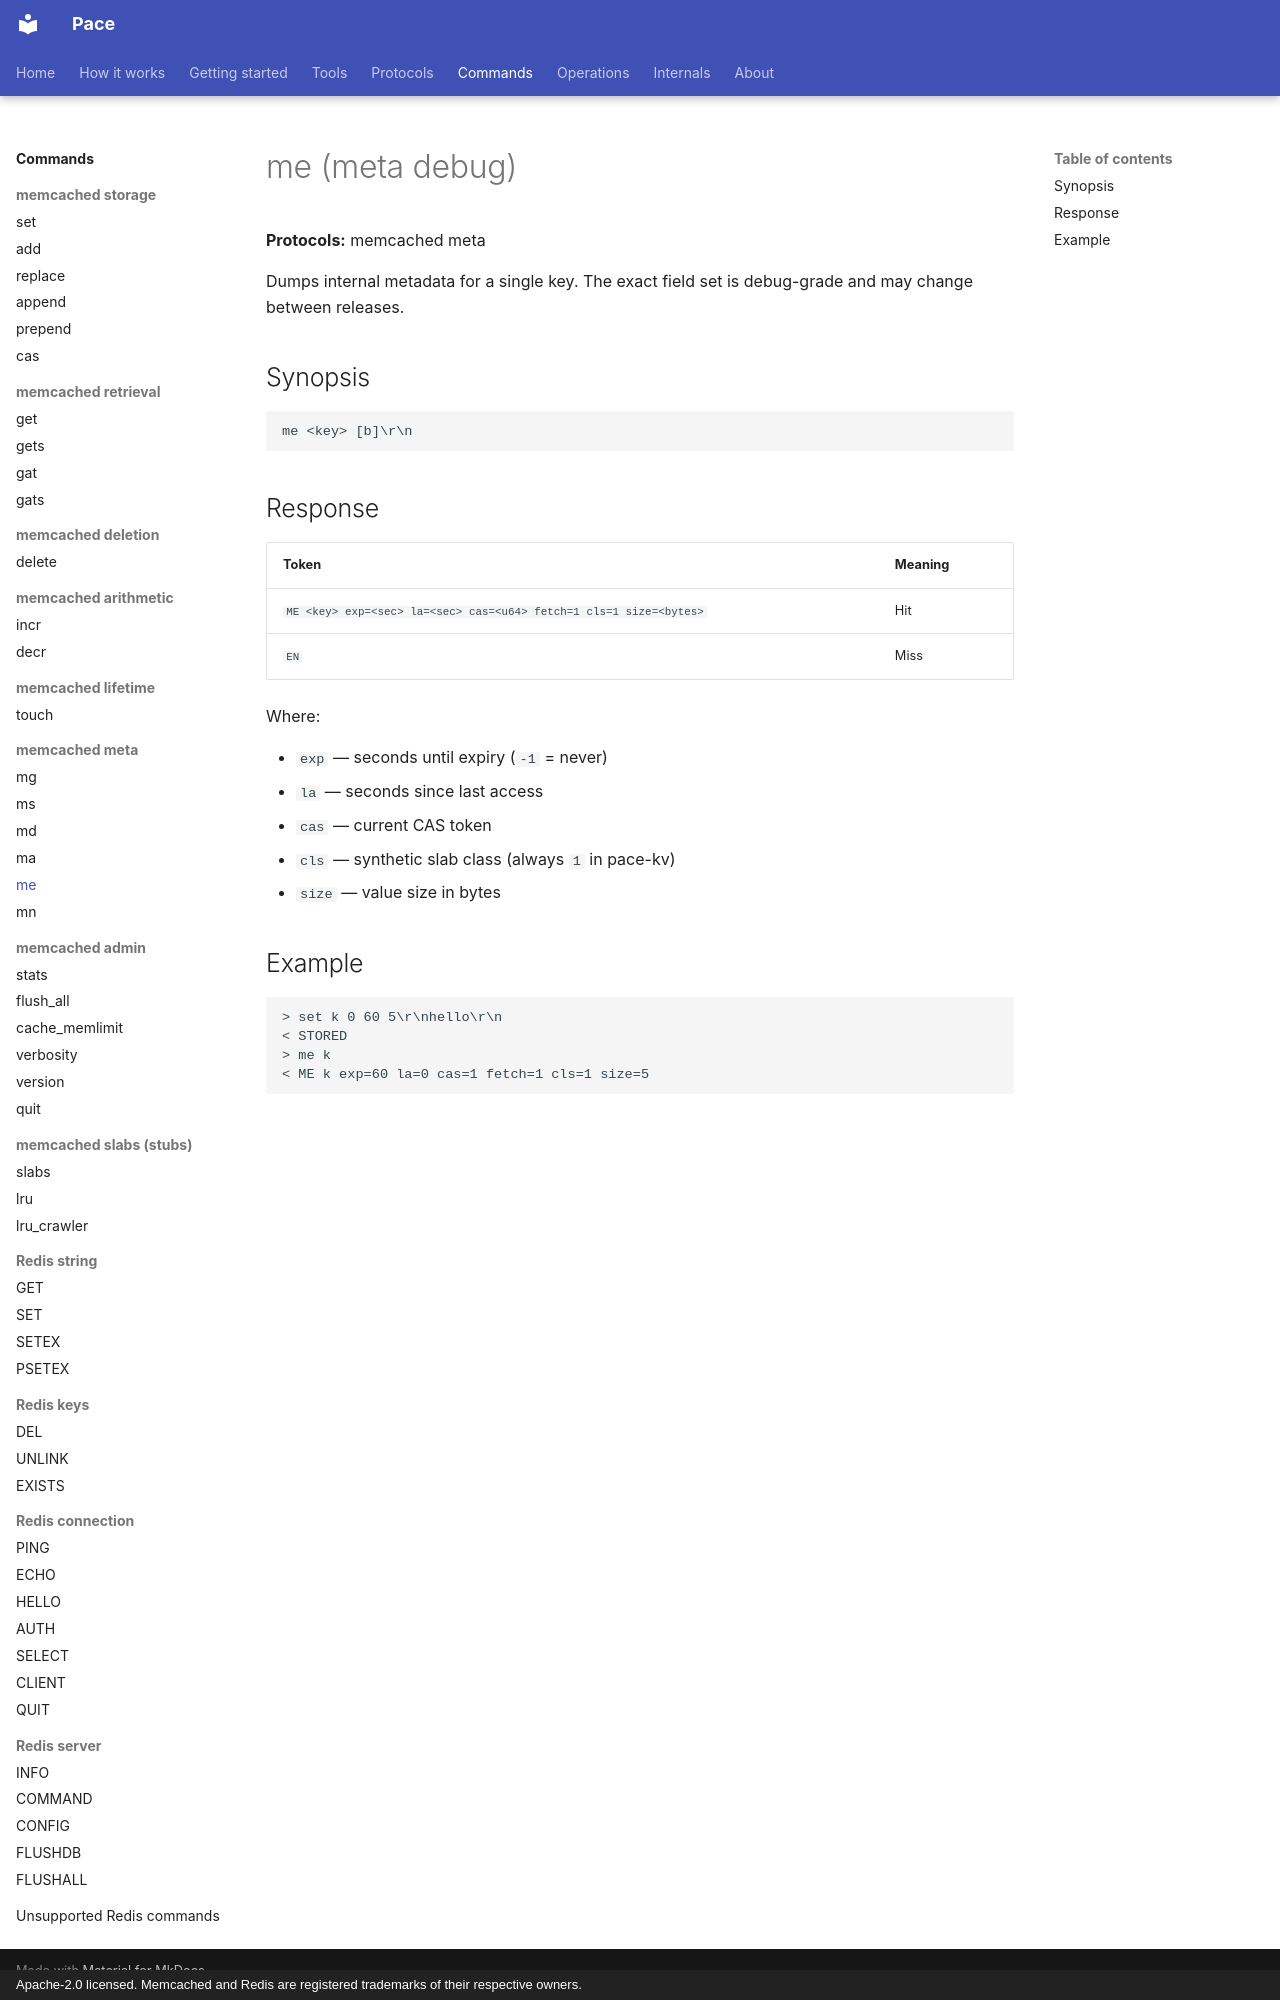

repository: LASTRADA-Software/pace · page: commands/memcached/meta/me/index.html · generator: mkdocs · copyright: Apache-2.0 licensed. Memcached and Redis are registered trademarks of their respective owners.

# me (meta debug)

**Protocols:** memcached meta

Dumps internal metadata for a single key. The exact field set is
debug-grade and may change between releases.

## Synopsis

```text
me <key> [b]\r\n
```

## Response

| Token | Meaning |
|-------|---------|
| `ME <key> exp=<sec> la=<sec> cas=<u64> fetch=1 cls=1 size=<bytes>` | Hit |
| `EN`  | Miss |

Where:

- `exp` — seconds until expiry (`-1` = never)
- `la` — seconds since last access
- `cas` — current CAS token
- `cls` — synthetic slab class (always `1` in pace-kv)
- `size` — value size in bytes

## Example

```text
> set k 0 60 5\r\nhello\r\n
< STORED
> me k
< ME k exp=60 la=0 cas=1 fetch=1 cls=1 size=5
```
